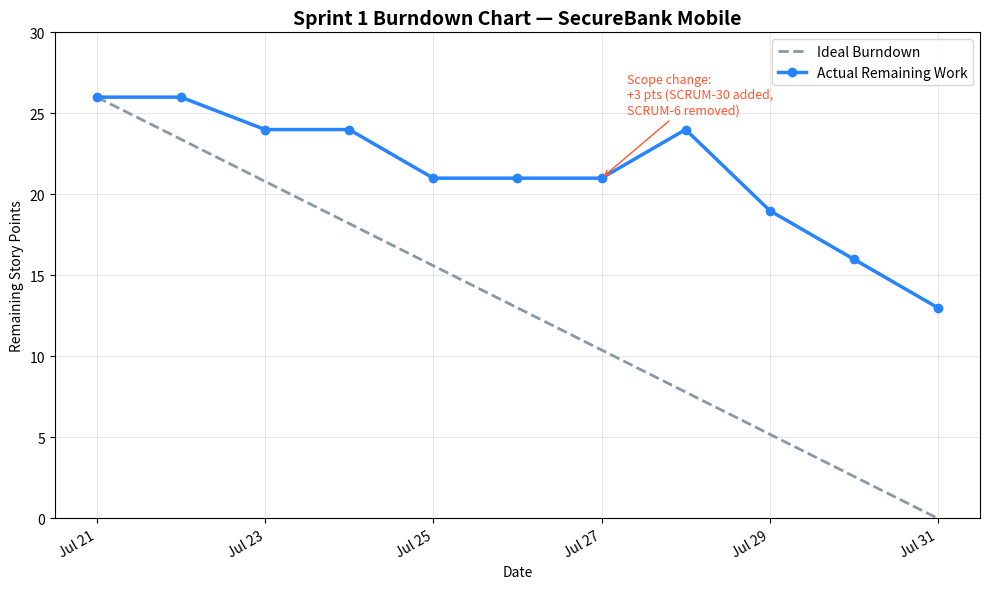

Write Python code to recreate this figure. (Note: this script raises an exception after producing the figure.)
"""
SecureBank Mobile - Sprint Reporting Tool
Generates Burndown and Velocity charts from sprint data.
Built because the team's Jira tier did not include native burndown/velocity reports.

To add a new sprint: append a new entry to the SPRINTS list below with the
sprint's dates, committed points, and day-by-day remaining work, then re-run
this script. All charts regenerate automatically.
"""

import matplotlib.pyplot as plt
import matplotlib.dates as mdates
from datetime import datetime, timedelta

# ----------------------------
# SPRINT DATA (from Jira)
# ----------------------------
SPRINTS = [
    {
        "name": "Sprint 1",
        "start": datetime(2026, 7, 21),
        "end": datetime(2026, 8, 4),
        "committed": 26,
        "completed_stories": {
            "SCRUM-3 (Fingerprint login)": 5,
            "SCRUM-4 (Face ID login)": 3,
            "SCRUM-8 (Auto-logout)": 2,
            "SCRUM-9 (Audit logging)": 3,
        },
        "carried_over_stories": {
            "SCRUM-5 (MFA setup)": 5,
            "SCRUM-7 (Password reset)": 5,
            "SCRUM-30 (Fraud alert - unrecognized country)": 3,
        },
        # Simulated day-by-day actual remaining work (Jira tier had no native burndown).
        # Bump at day 6 reflects a mid-sprint scope change (+3 pts, SCRUM-30 added,
        # SCRUM-6 removed to hold total steady).
        "actual_remaining": [26, 26, 24, 24, 21, 21, 21, 24, 19, 16, 13],
        "scope_change": {
            "day_index": 6,
            "label": "Scope change:\n+3 pts (SCRUM-30 added,\nSCRUM-6 removed)",
        },
    },
    {
        "name": "Sprint 2",
        "start": datetime(2026, 8, 5),
        "end": datetime(2026, 8, 18),
        "committed": 13,
        "completed_stories": {
            "SCRUM-5 (MFA setup)": 5,
            "SCRUM-7 (Password reset)": 5,
            "SCRUM-30 (Fraud alert - unrecognized country)": 3,
        },
        "carried_over_stories": {},
        # Clean, steady completion - no scope change this sprint. Capacity was
        # recalibrated to Sprint 1's actual velocity (13 pts), and the team hit it.
        "actual_remaining": [13, 13, 11, 10, 8, 8, 6, 5, 3, 2, 0],
        "scope_change": None,
    },
    # To add Sprint 3, copy the block above, fill in real data, and re-run.
]


def total_points(stories: dict) -> int:
    return sum(stories.values())


def build_burndown_chart(sprint: dict):
    start, end = sprint["start"], sprint["end"]
    committed = sprint["committed"]
    actual = sprint["actual_remaining"]
    days = [start + timedelta(days=i) for i in range(len(actual))]

    ideal = [
        committed - (committed / (len(days) - 1)) * i
        for i in range(len(days))
    ]

    fig, ax = plt.subplots(figsize=(10, 6))
    ax.plot(days, ideal, linestyle="--", color="#8899A6", linewidth=2, label="Ideal Burndown")
    ax.plot(days, actual, marker="o", color="#2684FF", linewidth=2.5, label="Actual Remaining Work")

    if sprint["scope_change"]:
        idx = sprint["scope_change"]["day_index"]
        ax.annotate(
            sprint["scope_change"]["label"],
            xy=(days[idx], actual[idx]),
            xytext=(days[idx] + timedelta(days=0.3), actual[idx] + 4),
            arrowprops=dict(arrowstyle="->", color="#FF5630"),
            fontsize=9, color="#FF5630",
        )

    ax.set_title(f"{sprint['name']} Burndown Chart — SecureBank Mobile", fontsize=14, fontweight="bold")
    ax.set_xlabel("Date")
    ax.set_ylabel("Remaining Story Points")
    ax.xaxis.set_major_formatter(mdates.DateFormatter("%b %d"))
    ax.set_ylim(0, max(committed, max(actual)) + 4)
    ax.legend(loc="upper right")
    ax.grid(True, alpha=0.3)
    fig.autofmt_xdate()

    plt.tight_layout()
    filename = f"/home/claude/{sprint['name'].lower().replace(' ', '')}_burndown.png"
    plt.savefig(filename, dpi=150)
    plt.close()
    return filename


def build_velocity_chart(sprints: list):
    names = [s["name"] for s in sprints]
    committed_vals = [s["committed"] for s in sprints]
    completed_vals = [total_points(s["completed_stories"]) for s in sprints]

    fig, ax = plt.subplots(figsize=(9, 6))
    x = range(len(names))
    bar_width = 0.35

    ax.bar([i - bar_width / 2 for i in x], committed_vals, width=bar_width,
           label="Committed Points", color="#8899A6")
    ax.bar([i + bar_width / 2 for i in x], completed_vals, width=bar_width,
           label="Completed Points", color="#36B37E")

    ax.set_xticks(list(x))
    ax.set_xticklabels(names)
    ax.set_ylabel("Story Points")
    ax.set_title("Sprint Velocity — SecureBank Mobile", fontsize=14, fontweight="bold")
    ax.legend()
    ax.grid(True, axis="y", alpha=0.3)

    for i, v in enumerate(committed_vals):
        ax.text(i - bar_width / 2, v + 0.5, str(v), ha="center", fontsize=10)
    for i, v in enumerate(completed_vals):
        ax.text(i + bar_width / 2, v + 0.5, str(v), ha="center", fontsize=10)

    plt.tight_layout()
    filename = "/home/claude/sprint_velocity.png"
    plt.savefig(filename, dpi=150)
    plt.close()
    return filename


def print_summary(sprint: dict):
    committed = sprint["committed"]
    completed = total_points(sprint["completed_stories"])
    carried = total_points(sprint["carried_over_stories"])
    print(f"\n{sprint['name']} Summary")
    print(f"Committed: {committed} points")
    print(f"Completed: {completed} points ({len(sprint['completed_stories'])} stories)")
    if carried:
        print(f"Carried over: {carried} points ({len(sprint['carried_over_stories'])} stories)")
    print(f"Completion rate: {completed / committed * 100:.0f}%")


if __name__ == "__main__":
    burndown_files = [build_burndown_chart(s) for s in SPRINTS]
    velocity_file = build_velocity_chart(SPRINTS)

    for s in SPRINTS:
        print_summary(s)

    print("\nCharts saved:")
    for f in burndown_files:
        print(f"- {f}")
    print(f"- {velocity_file}")
